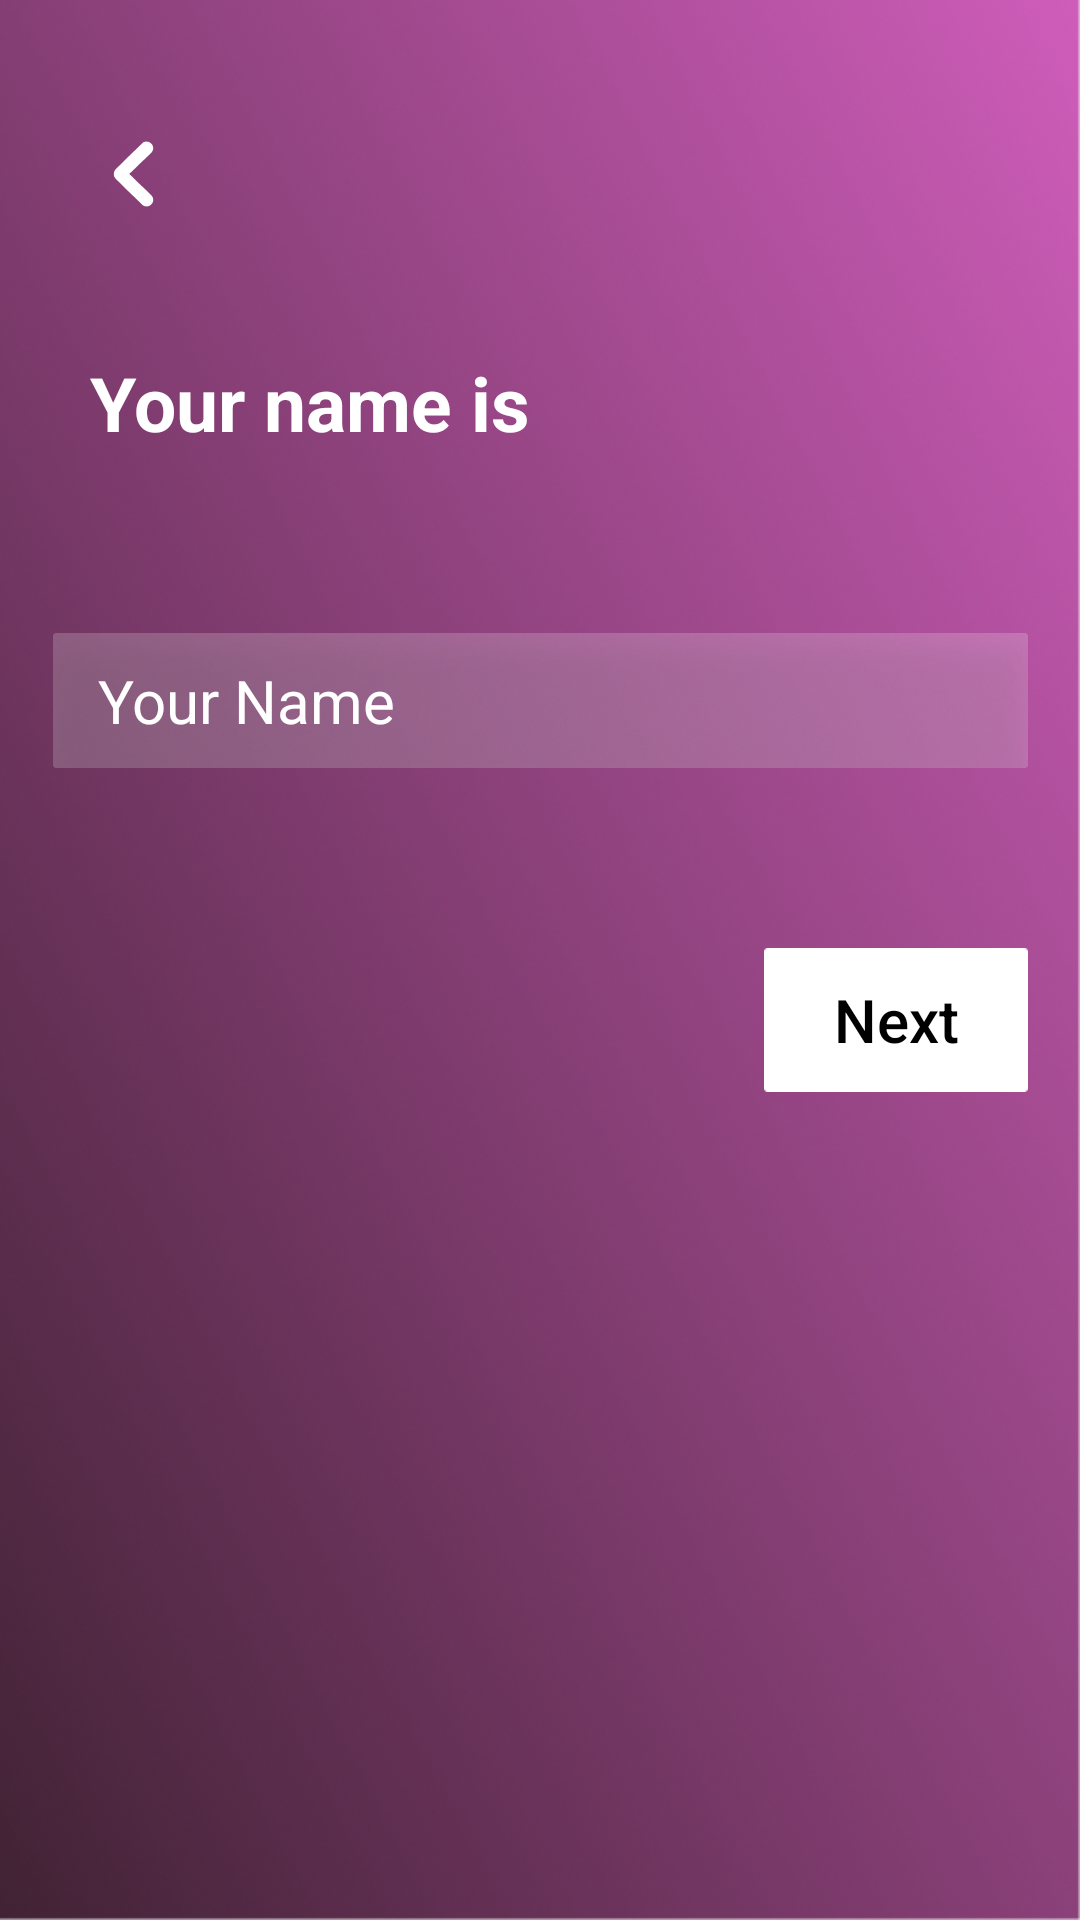

Layout XML and referenced resources for this Android screen:
<!-- AndroidManifest.xml: application theme AppTheme -->
<!-- res/layout/fragment_join_us_page_four.xml -->
<?xml version="1.0" encoding="utf-8"?>
<androidx.constraintlayout.widget.ConstraintLayout xmlns:android="http://schemas.android.com/apk/res/android"
    xmlns:tools="http://schemas.android.com/tools"
    android:layout_width="match_parent"
    android:layout_height="match_parent"
    xmlns:app="http://schemas.android.com/apk/res-auto"
    android:background="@drawable/background"
    tools:context=".ui.signup.FragmentJoinUsPageOne">


    <ImageButton
        android:id="@+id/back_btn"
        android:layout_width="wrap_content"
        android:layout_height="wrap_content"
        android:src="@drawable/back_button"
        android:background="@color/transparent"
        android:layout_marginLeft="30dp"
        android:layout_marginStart="30dp"
        app:layout_constraintVertical_bias="0.07"
        app:layout_constraintLeft_toLeftOf="parent"
        app:layout_constraintTop_toTopOf="parent"
        app:layout_constraintBottom_toBottomOf="parent"/>


    <TextView
        android:id="@+id/tv_description"
        android:layout_width="wrap_content"
        android:layout_height="wrap_content"
        android:text="Your name is"
        android:textSize="25sp"
        android:textStyle="bold"
        android:textColor="@color/white"
        android:layout_marginTop="40dp"
        app:layout_constraintTop_toBottomOf="@id/back_btn"
        app:layout_constraintLeft_toLeftOf="@id/back_btn"
        />

    <EditText
        android:id="@+id/txt_username"
        android:layout_width="wrap_content"
        android:layout_height="wrap_content"
        android:background="@drawable/editfield_bg"
        android:layout_marginTop="60dp"
        android:hint="Your Name"
        android:textColorHint="@color/white"
        android:paddingLeft="15dp"
        android:paddingStart="15dp"
        android:textColor="@color/white"
        android:textSize="20sp"
        android:textAllCaps="false"
        android:layout_marginEnd="30dp"
        android:layout_marginRight="30dp"
        app:layout_constraintRight_toRightOf="parent"
        app:layout_constraintTop_toBottomOf="@id/tv_description"
        app:layout_constraintLeft_toLeftOf="@id/tv_description"
        />

    <Button
        android:id="@+id/next_btn"
        android:layout_width="wrap_content"
        android:layout_height="wrap_content"
        android:background="@drawable/next_button"
        android:text="Next"
        android:textColor="@color/black"
        android:textSize="20sp"
        android:textAllCaps="false"
        android:layout_marginTop="60dp"
        app:layout_constraintTop_toBottomOf="@id/txt_username"
        app:layout_constraintRight_toRightOf="@id/txt_username"
        />






</androidx.constraintlayout.widget.ConstraintLayout>
<!-- resources referenced by this layout -->
<resources>
  <color name="black">#000000</color>
  <color name="transparent">#00FFFFFF</color>
  <color name="white">#ffffff</color>
  <!-- drawable back_button: png bitmap (drawable-hdpi, 325 bytes) -->
  <!-- drawable background: png bitmap (drawable-hdpi, 604372 bytes) -->
  <!-- drawable editfield_bg: png bitmap (drawable-hdpi, 12639 bytes) -->
  <!-- drawable next_button: png bitmap (drawable-hdpi, 451 bytes) -->
  <style name="AppTheme" parent="Theme.AppCompat.Light.NoActionBar">
          
          <item name="colorPrimary">@color/colorPrimary</item>
          <item name="colorPrimaryDark">@color/colorPrimaryDark</item>
          <item name="colorAccent">@color/colorAccent</item>
          <item name="windowActionBar">false</item>
          <item name="windowNoTitle">true</item>
          <item name="android:actionBarSize">0dp</item>
          <item name="android:windowDisablePreview">true</item>
          <item name="android:windowIsTranslucent">true</item>
      </style>
  <color name="colorPrimary">#4B7FEE</color>
  <color name="colorPrimaryDark">#964574</color>
  <color name="colorAccent">#D81B60</color>
</resources>
